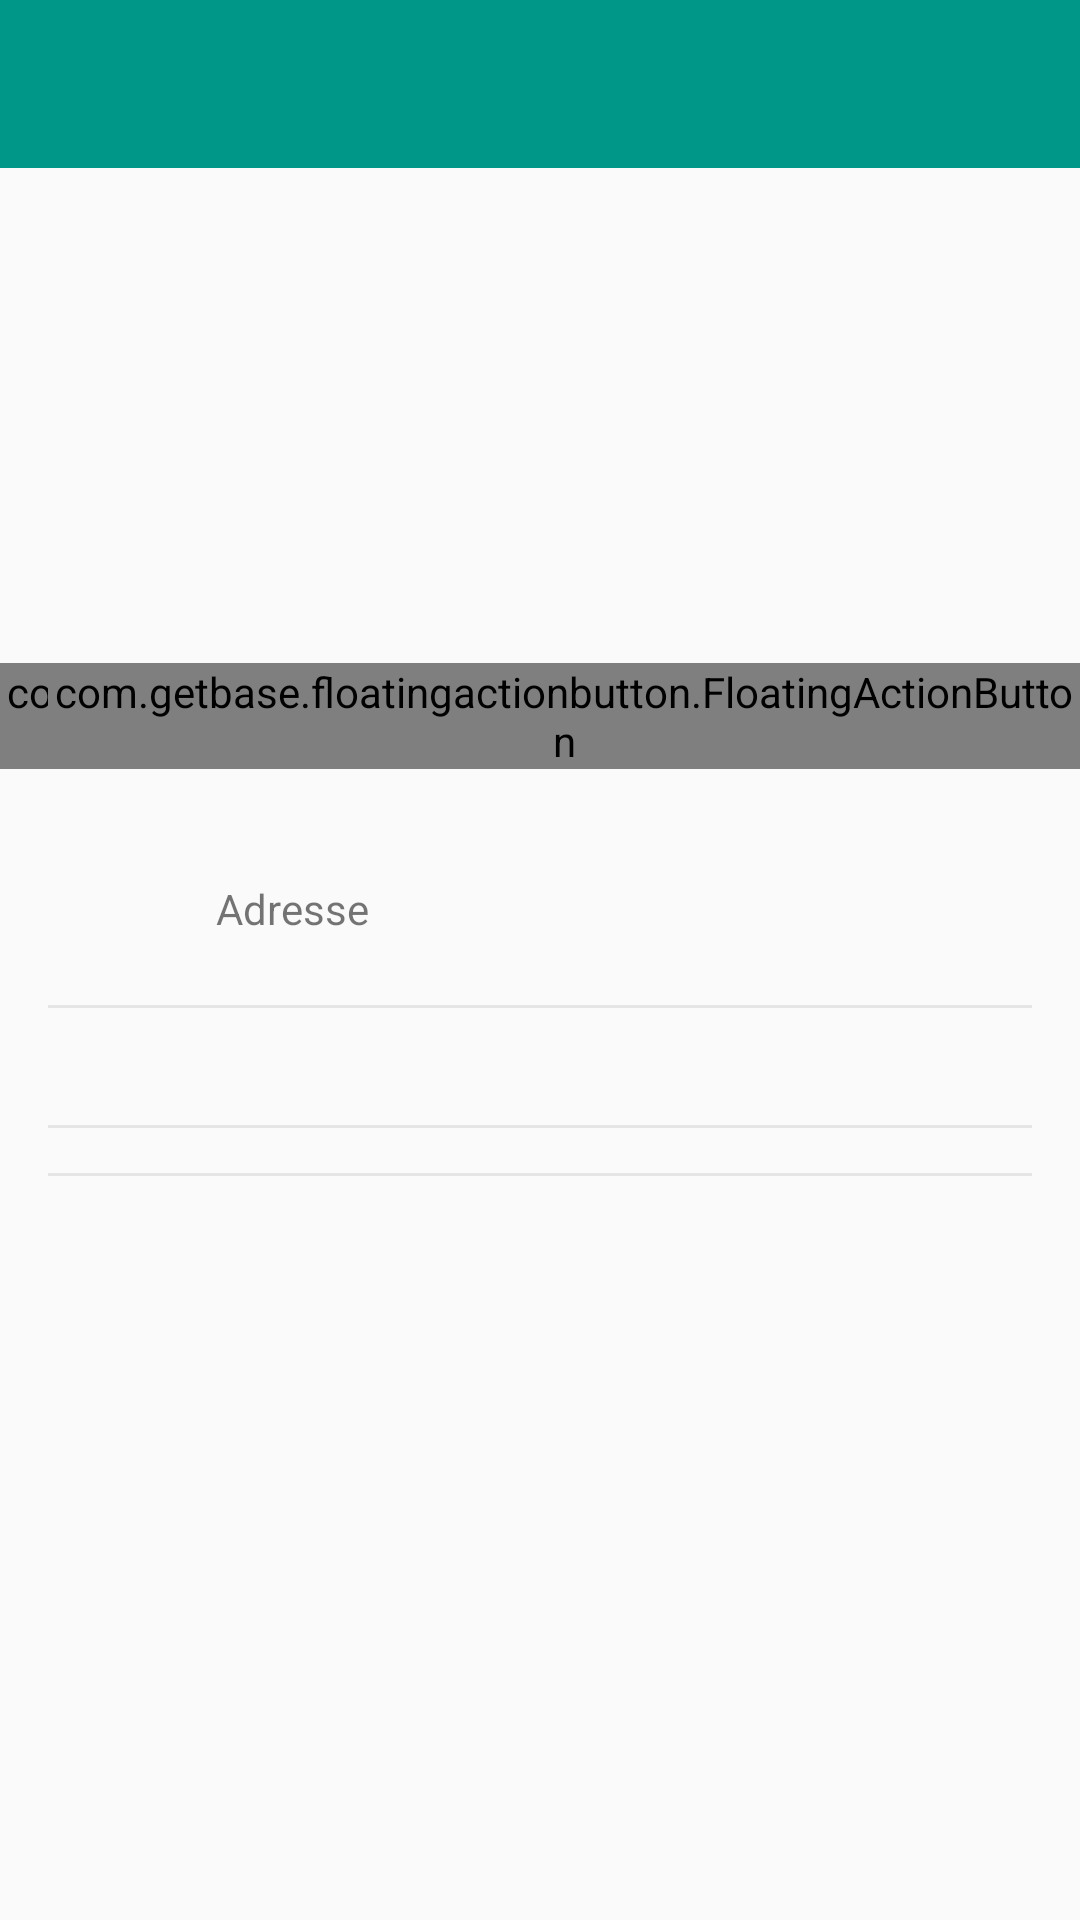

Android layout source for this screen:
<!-- AndroidManifest.xml: application theme AppTheme -->
<!-- res/layout/activity_event.xml -->
<LinearLayout xmlns:android="http://schemas.android.com/apk/res/android"
    xmlns:tools="http://schemas.android.com/tools"
    xmlns:fab="http://schemas.android.com/apk/res-auto"
    android:id="@+id/main_content"
    android:layout_width="match_parent"
    android:layout_height="match_parent"
    android:orientation="vertical"
    tools:context="com.example.kant.artmevisual.EventActivity">

    <include layout="@layout/toolbar_actionbar" />

    <ScrollView
        android:layout_width="match_parent"
        android:layout_height="wrap_content">

        <FrameLayout
            android:layout_width="match_parent"
            android:layout_height="wrap_content">

            <ImageView
                android:id="@+id/event_img"
                android:layout_width="match_parent"
                android:layout_height="200dp"
                android:contentDescription="@string/event_image_desc"
                android:cropToPadding="false" />

            <LinearLayout
                android:layout_width="match_parent"
                android:layout_height="wrap_content"
                android:layout_gravity="right|top"
                android:layout_marginTop="200dp"
                android:orientation="vertical"
                android:paddingLeft="@dimen/keyline_1"
                android:paddingRight="@dimen/keyline_1">

                <LinearLayout
                    android:layout_width="match_parent"
                    android:layout_height="72dp"
                    android:gravity="start|center_vertical"
                    android:orientation="horizontal">

                    <ImageView
                        android:layout_width="24dp"
                        android:layout_height="24dp"
                        android:layout_marginRight="32dp"
                        android:contentDescription="@string/group_address_icon"
                        android:src="@drawable/ic_place_grey600_24dp" />

                    <LinearLayout
                        android:layout_width="wrap_content"
                        android:layout_height="wrap_content"
                        android:gravity="start|center_vertical"
                        android:orientation="vertical">

                        <TextView
                            android:id="@+id/event_address"
                            android:layout_width="wrap_content"
                            android:layout_height="wrap_content"
                            android:textColor="@android:color/black"
                            android:textSize="16sp" />

                        <TextView
                            android:layout_width="wrap_content"
                            android:layout_height="wrap_content"
                            android:text="@string/group_place_text"
                            android:textSize="14sp" />
                    </LinearLayout>

                </LinearLayout>

                <View xmlns:android="http://schemas.android.com/apk/res/android"
                    android:layout_width="match_parent"
                    android:layout_height="1dp"
                    android:layout_marginBottom="8dp"
                    android:layout_marginTop="7dp"
                    android:background="#e5e5e5"
                    android:gravity="start|center_vertical" />

                <LinearLayout
                    android:layout_width="match_parent"
                    android:layout_height="wrap_content"
                    android:gravity="start|center_vertical"
                    android:orientation="horizontal">

                    <ImageView
                        android:layout_width="24dp"
                        android:layout_height="24dp"
                        android:layout_marginRight="32dp"
                        android:contentDescription="@string/group_desc_desc"
                        android:src="@drawable/ic_info_grey600_24dp" />

                    <TextView
                        android:id="@+id/event_desc"
                        android:layout_width="wrap_content"
                        android:layout_height="wrap_content"
                        android:gravity="start|center_vertical"
                        android:textColor="@android:color/black"
                        android:textSize="16sp" />

                </LinearLayout>

                <View xmlns:android="http://schemas.android.com/apk/res/android"
                    android:layout_width="match_parent"
                    android:layout_height="1dp"
                    android:layout_marginBottom="8dp"
                    android:layout_marginTop="7dp"
                    android:background="#e5e5e5"
                    android:gravity="start|center_vertical" />

                <HorizontalScrollView
                    android:layout_width="match_parent"
                    android:layout_height="wrap_content">

                    <LinearLayout
                        android:id="@+id/event_users"
                        android:layout_width="wrap_content"
                        android:layout_height="wrap_content"
                        android:orientation="horizontal" />
                </HorizontalScrollView>

                <View xmlns:android="http://schemas.android.com/apk/res/android"
                    android:layout_width="match_parent"
                    android:layout_height="1dp"
                    android:layout_marginBottom="8dp"
                    android:layout_marginTop="7dp"
                    android:background="#e5e5e5"
                    android:gravity="start|center_vertical" />

                <HorizontalScrollView
                    android:layout_width="match_parent"
                    android:layout_height="wrap_content">

                    <LinearLayout
                        android:id="@+id/event_photos"
                        android:layout_width="wrap_content"
                        android:layout_height="wrap_content"
                        android:orientation="horizontal" />
                </HorizontalScrollView>

            </LinearLayout>

            <com.getbase.floatingactionbutton.FloatingActionButton
                android:id="@+id/edit_btn"
                android:layout_width="wrap_content"
                android:layout_height="wrap_content"
                android:layout_gravity="right"
                android:layout_marginRight="16dp"
                android:layout_marginTop="165dp"
                fab:fab_colorNormal="@color/primary"
                fab:fab_colorPressed="@color/primary_dark"
                fab:fab_icon="@drawable/ic_edit_white_24dp" />

            <com.getbase.floatingactionbutton.FloatingActionButton
                android:id="@+id/sub_btn"
                android:layout_width="wrap_content"
                android:layout_height="wrap_content"
                android:layout_marginTop="165dp"
                fab:fab_colorNormal="@color/primary"
                fab:fab_colorPressed="@color/primary_dark"
                fab:fab_icon="@drawable/ic_check_white_24dp"
                android:layout_gravity="left"
                android:layout_marginLeft="16dp" />

            <com.getbase.floatingactionbutton.FloatingActionButton
                android:id="@+id/unsub_btn"
                android:visibility="gone"
                android:layout_width="wrap_content"
                android:layout_height="wrap_content"
                android:layout_marginTop="165dp"
                fab:fab_colorNormal="@color/accent"
                fab:fab_colorPressed="@color/accent_dark"
                fab:fab_icon="@drawable/ic_close_white_24dp"
                android:layout_gravity="left"
                android:layout_marginLeft="16dp" />

        </FrameLayout>
    </ScrollView>
</LinearLayout>
<!-- res/layout/toolbar_actionbar.xml (included above) -->
<android.support.v7.widget.Toolbar xmlns:android="http://schemas.android.com/apk/res/android"
    xmlns:app="http://schemas.android.com/apk/res-auto"
    android:id="@+id/toolbar_actionbar"
    android:layout_width="match_parent"
    android:layout_height="wrap_content"
    android:background="@color/primary"
    android:minHeight="?attr/actionBarSize"
    app:popupTheme="@style/ThemeOverlay.AppCompat.Light"
    app:theme="@style/ThemeOverlay.AppCompat.Dark.ActionBar" />
<!-- resources referenced by this layout -->
<resources>
  <color name="accent">#FF9800</color>
  <color name="accent_dark">#ffa25200</color>
  <color name="primary">#009688</color>
  <color name="primary_dark">#00796B</color>
  <dimen name="keyline_1">16dp</dimen>
  <string name="event_image_desc">image de l\'event</string>
  <string name="group_address_icon">group address icon</string>
  <string name="group_desc_desc">group desc icon</string>
  <string name="group_place_text">Adresse</string>
  <style name="AppTheme" parent="AppTheme.Base" />
  <style name="AppTheme.Base" parent="Theme.AppCompat.Light.NoActionBar">
          <item name="colorPrimary">@color/primary</item>
          <item name="colorPrimaryDark">@color/primary_dark</item>
          <item name="colorAccent">@color/accent</item>
      </style>
</resources>
